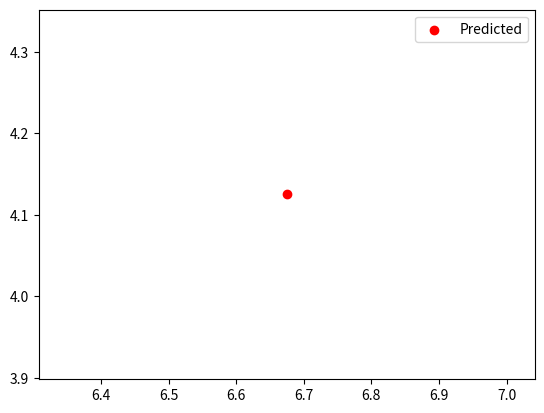

The script that saved this image:
import numpy as np
import matplotlib.pyplot as plt
import math,copy

x_train=np.array([1.0,1.4,1.8,2.0])
y_train=np.array([300.0,400.0,450.0,500.0])

def compute_cost(x,y,w,b):
    m=x.shape[0]
    cost=0
    for i in range(m):
        f_wb=w*x[i]+b
        cost=cost+(f_wb-y[i])**2
    total_cost=1/(2*m)*cost
    return total_cost

def compute_gradient(x,y,w,b):
    m=x.shape[0]
    dj_dw,dj_db=0,0

    for i in range(m):
        f_wb=w*x[i]+b
        dj_dw_i=(f_wb-y[i])*x[i]
        dj_db_i=f_wb-y[i]
        dj_db+=dj_db_i
        dj_dw+=dj_dw_i

    dj_db=dj_db/m
    dj_dw=dj_dw/m

    return dj_dw,dj_db

def gradient_descent(x,y,w_in,b_in,alpha,num_iters,cost_function,gradient_function):
    J_history=[]
    p_history=[]
    b=b_in
    w=w_in

    for i in range(num_iters):
        dj_dw,dj_db=gradient_function(x,y,w,b)
        b=b-alpha*dj_db
        w=w-alpha*dj_dw

        if i<100000:
            J_history.append(cost_function(x,y,w,b))
            p_history.append([w,b])

        return w,b,J_history,p_history


w_in=0
b_in=0
iter=10000
tmp_alpha=1.0e-2

w_final,b_final,J_his,P_his=gradient_descent(x_train,y_train,w_in,b_in,tmp_alpha,iter,compute_cost,compute_gradient)

print(f"(w,b) found as ({w_final:8.4f}, {b_final:8.4f})")

print(f"1000 sq.ft house prediction {w_final*1.0+b_final:0.1f} thousand dollars")

plt.scatter(w_final,b_final,c='r',label='Predicted')
plt.legend()
plt.show()
#plt.plot(1000+np.array(len(J_his[1000:])),J_his[1000:])
plt.plot(J_his[1000:])
plt.show()